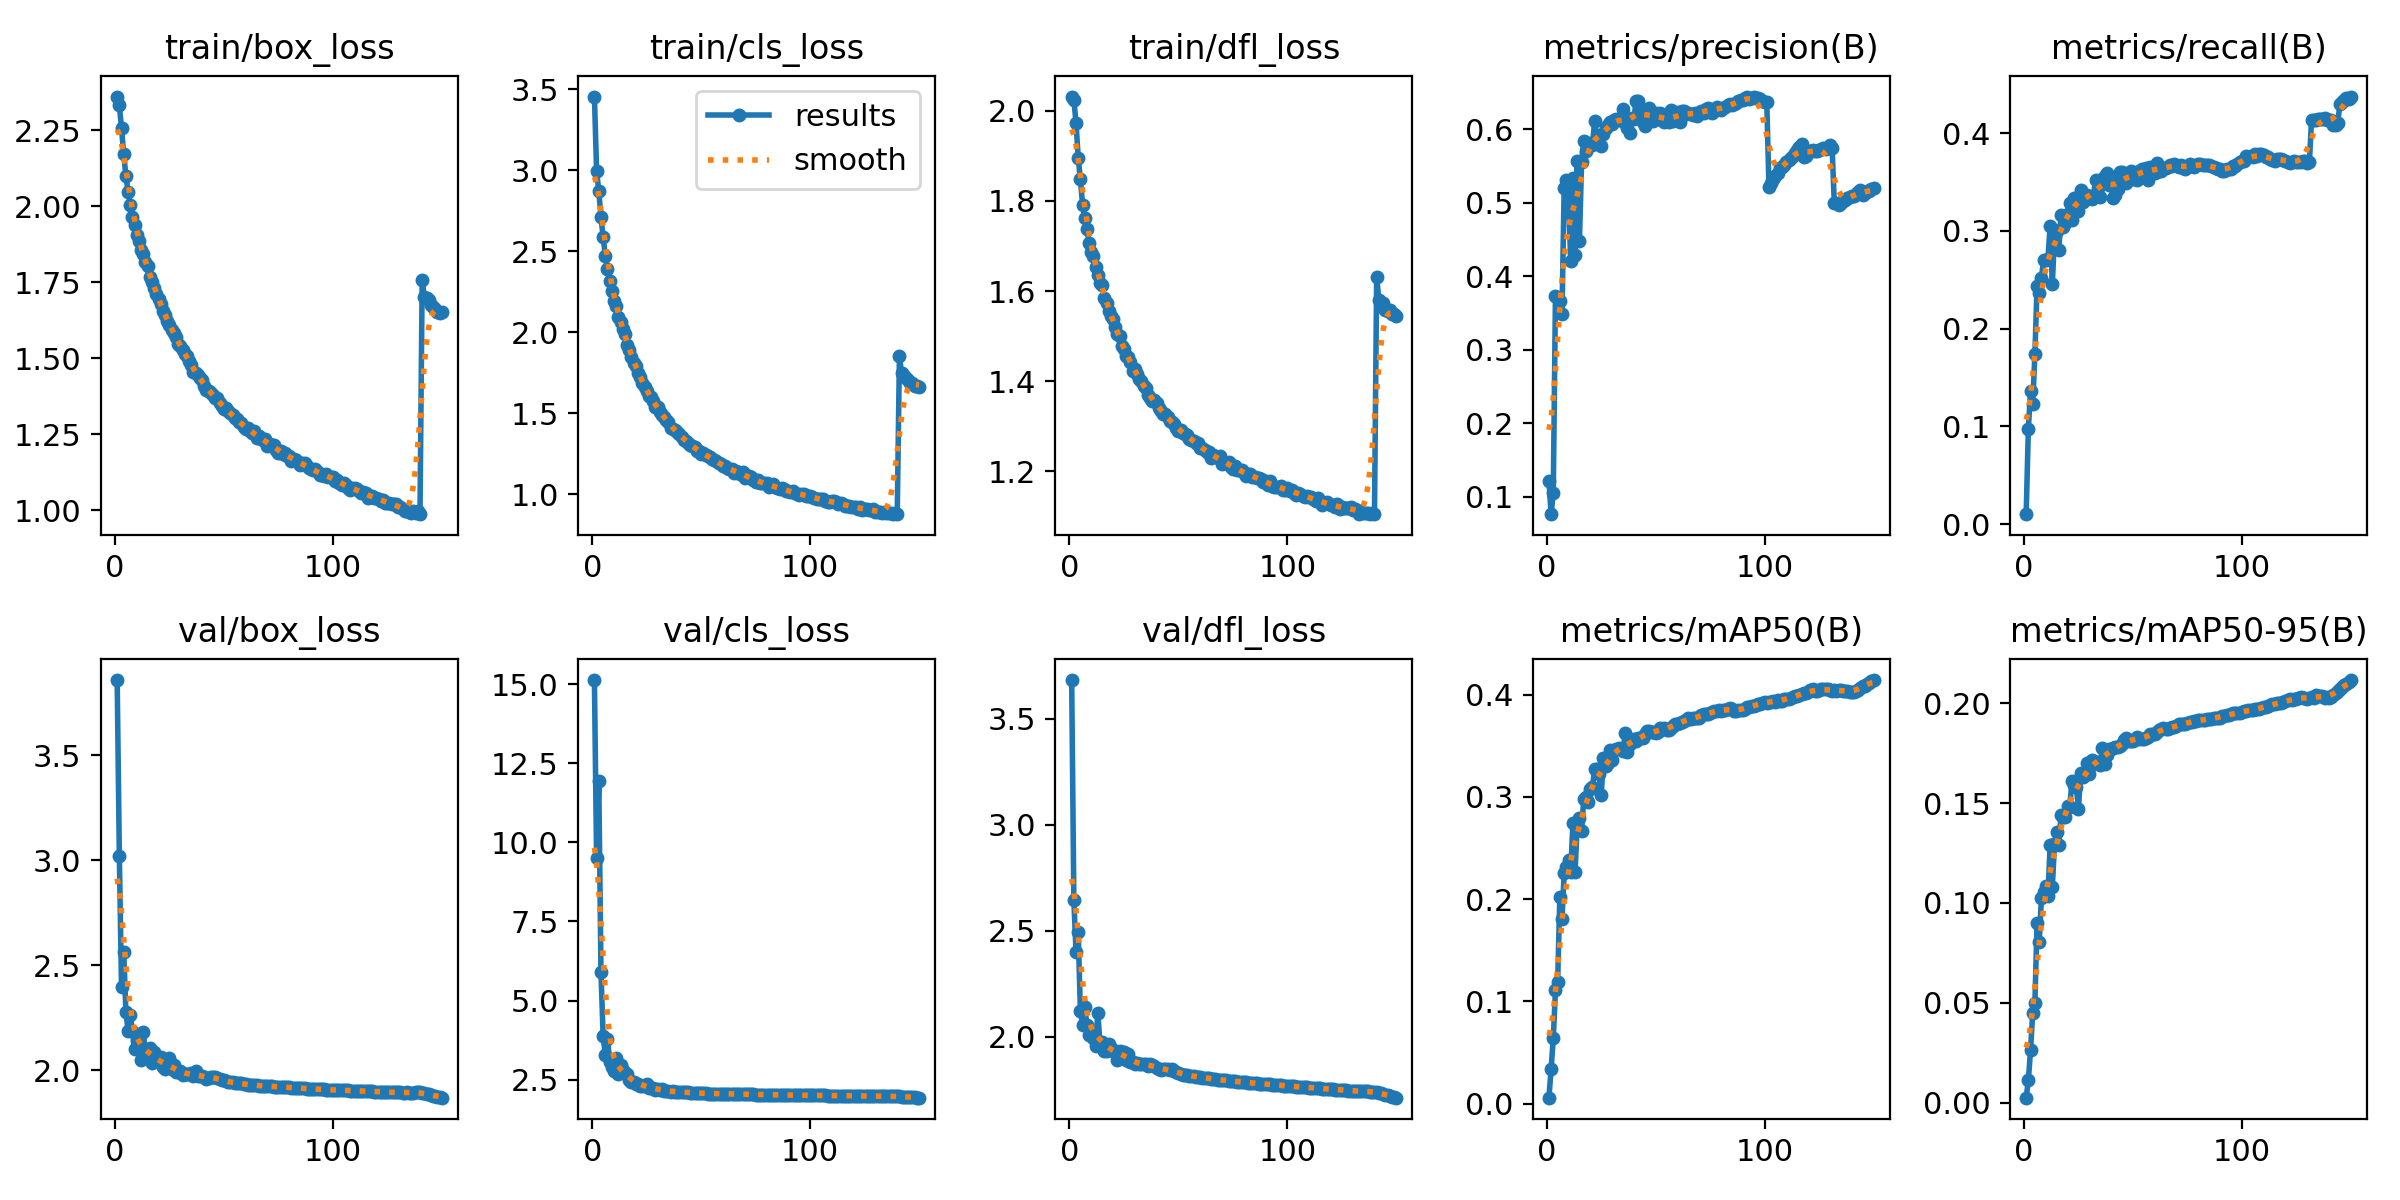

Source data for this figure (header and first rows):
epoch, time, train/box_loss, train/cls_loss, train/dfl_loss, metrics/precision(B), metrics/recall(B), metrics/mAP50(B), metrics/mAP50-95(B), val/box_loss, val/cls_loss, val/dfl_loss, lr/pg0, lr/pg1, lr/pg2
1, 67.82, 2.361, 3.455, 2.032, 0.1216, 0.01014, 0.00574, 0.00245, 3.857, 15.13, 3.684, 0.003321, 0.003321, 0.003321
2, 131.9, 2.332, 2.997, 2.025, 0.07622, 0.09778, 0.03378, 0.01116, 3.018, 9.497, 2.645, 0.00661, 0.00661, 0.00661
3, 200, 2.256, 2.871, 1.973, 0.1057, 0.1359, 0.06393, 0.02624, 2.395, 11.94, 2.401, 0.009856, 0.009856, 0.009856
4, 264, 2.171, 2.713, 1.896, 0.3732, 0.1229, 0.1106, 0.0451, 2.565, 5.914, 2.493, 0.009802, 0.009802, 0.009802
5, 325.7, 2.101, 2.586, 1.848, 0.3707, 0.1737, 0.1186, 0.04969, 2.279, 3.866, 2.12, 0.009736, 0.009736, 0.009736
6, 387.9, 2.048, 2.47, 1.792, 0.3657, 0.2434, 0.2016, 0.09014, 2.189, 3.28, 2.056, 0.00967, 0.00967, 0.00967
7, 449.9, 2.003, 2.389, 1.763, 0.3489, 0.2363, 0.1802, 0.08051, 2.263, 3.799, 2.139, 0.009604, 0.009604, 0.009604
8, 511.9, 1.966, 2.318, 1.737, 0.5203, 0.2521, 0.2254, 0.1026, 2.189, 3.07, 2.057, 0.009538, 0.009538, 0.009538
9, 573.2, 1.939, 2.252, 1.708, 0.5309, 0.2703, 0.2318, 0.1053, 2.1, 2.903, 2.01, 0.009472, 0.009472, 0.009472
10, 634.2, 1.904, 2.195, 1.687, 0.5055, 0.2705, 0.238, 0.1083, 2.142, 2.777, 2.012, 0.009406, 0.009406, 0.009406
11, 696, 1.884, 2.159, 1.677, 0.4207, 0.2718, 0.2263, 0.1035, 2.148, 3.184, 1.994, 0.00934, 0.00934, 0.00934
12, 757.6, 1.856, 2.094, 1.653, 0.5336, 0.3055, 0.2741, 0.1289, 2.049, 2.685, 1.958, 0.009274, 0.009274, 0.009274
13, 819.1, 1.841, 2.063, 1.636, 0.4289, 0.2457, 0.2266, 0.1078, 2.182, 2.956, 2.112, 0.009208, 0.009208, 0.009208
14, 880.6, 1.815, 2.017, 1.618, 0.5559, 0.2943, 0.2724, 0.1293, 2.06, 2.81, 1.968, 0.009142, 0.009142, 0.009142
15, 941.6, 1.803, 1.986, 1.614, 0.4478, 0.2994, 0.2797, 0.1356, 2.079, 2.701, 1.973, 0.009076, 0.009076, 0.009076
16, 1002, 1.768, 1.924, 1.586, 0.5557, 0.2808, 0.267, 0.1291, 2.107, 2.675, 1.933, 0.00901, 0.00901, 0.00901
17, 1064, 1.752, 1.888, 1.574, 0.5832, 0.3162, 0.2979, 0.144, 2.036, 2.504, 1.932, 0.008944, 0.008944, 0.008944
18, 1124, 1.731, 1.849, 1.555, 0.5707, 0.304, 0.3, 0.1431, 2.086, 2.431, 1.966, 0.008878, 0.008878, 0.008878
19, 1185, 1.71, 1.806, 1.544, 0.5766, 0.3084, 0.2948, 0.143, 2.049, 2.443, 1.949, 0.008812, 0.008812, 0.008812
20, 1245, 1.696, 1.79, 1.537, 0.5807, 0.3178, 0.3077, 0.1488, 2.043, 2.363, 1.932, 0.008746, 0.008746, 0.008746
21, 1307, 1.677, 1.749, 1.52, 0.5788, 0.3288, 0.3099, 0.1479, 2.065, 2.38, 1.933, 0.00868, 0.00868, 0.00868
22, 1368, 1.655, 1.724, 1.504, 0.611, 0.3114, 0.3269, 0.1611, 2.017, 2.288, 1.89, 0.008614, 0.008614, 0.008614
23, 1428, 1.642, 1.687, 1.5, 0.5823, 0.3335, 0.3274, 0.1589, 2.009, 2.313, 1.931, 0.008548, 0.008548, 0.008548
24, 1489, 1.623, 1.658, 1.478, 0.5921, 0.334, 0.3225, 0.1582, 2.018, 2.294, 1.928, 0.008482, 0.008482, 0.008482
25, 1550, 1.61, 1.637, 1.472, 0.5776, 0.3208, 0.3014, 0.1472, 2.059, 2.364, 1.927, 0.008416, 0.008416, 0.008416
26, 1611, 1.591, 1.605, 1.457, 0.5927, 0.3422, 0.3378, 0.1651, 2.006, 2.25, 1.89, 0.00835, 0.00835, 0.00835
27, 1672, 1.583, 1.598, 1.454, 0.6021, 0.3291, 0.3298, 0.1633, 2.026, 2.247, 1.919, 0.008284, 0.008284, 0.008284
28, 1732, 1.57, 1.572, 1.442, 0.6051, 0.3329, 0.3328, 0.1649, 1.99, 2.243, 1.881, 0.008218, 0.008218, 0.008218
29, 1793, 1.548, 1.539, 1.422, 0.609, 0.3372, 0.3454, 0.1699, 1.994, 2.183, 1.882, 0.008152, 0.008152, 0.008152
30, 1853, 1.542, 1.536, 1.427, 0.6066, 0.3335, 0.3364, 0.1646, 1.995, 2.202, 1.873, 0.008086, 0.008086, 0.008086
31, 1913, 1.527, 1.507, 1.415, 0.6121, 0.3325, 0.3457, 0.1717, 1.98, 2.167, 1.874, 0.00802, 0.00802, 0.00802
32, 1974, 1.514, 1.489, 1.404, 0.614, 0.3346, 0.347, 0.1696, 1.982, 2.192, 1.872, 0.007954, 0.007954, 0.007954
33, 2035, 1.508, 1.478, 1.401, 0.6129, 0.352, 0.3479, 0.1708, 1.983, 2.152, 1.872, 0.007888, 0.007888, 0.007888
34, 2095, 1.492, 1.46, 1.389, 0.6117, 0.3442, 0.3468, 0.1706, 1.981, 2.151, 1.87, 0.007822, 0.007822, 0.007822
35, 2156, 1.478, 1.445, 1.385, 0.6267, 0.3347, 0.3451, 0.1693, 1.987, 2.147, 1.87, 0.007756, 0.007756, 0.007756
36, 2216, 1.456, 1.407, 1.369, 0.6087, 0.3532, 0.3622, 0.1778, 1.972, 2.111, 1.861, 0.00769, 0.00769, 0.00769
37, 2277, 1.451, 1.401, 1.363, 0.6019, 0.356, 0.3436, 0.1697, 1.995, 2.146, 1.871, 0.007624, 0.007624, 0.007624
38, 2337, 1.445, 1.396, 1.357, 0.5951, 0.3592, 0.3514, 0.174, 1.974, 2.123, 1.869, 0.007558, 0.007558, 0.007558
39, 2398, 1.433, 1.38, 1.357, 0.6152, 0.3471, 0.3544, 0.1774, 1.973, 2.113, 1.863, 0.007492, 0.007492, 0.007492
40, 2458, 1.43, 1.369, 1.351, 0.6134, 0.351, 0.3564, 0.1769, 1.973, 2.116, 1.851, 0.007426, 0.007426, 0.007426
41, 2518, 1.41, 1.353, 1.34, 0.6384, 0.3336, 0.3546, 0.1774, 1.97, 2.104, 1.85, 0.00736, 0.00736, 0.00736
42, 2578, 1.397, 1.336, 1.333, 0.6377, 0.3366, 0.3572, 0.1782, 1.961, 2.097, 1.843, 0.007294, 0.007294, 0.007294
43, 2639, 1.391, 1.33, 1.327, 0.6249, 0.3433, 0.3572, 0.1779, 1.966, 2.098, 1.848, 0.007228, 0.007228, 0.007228
44, 2700, 1.387, 1.316, 1.327, 0.6096, 0.3599, 0.3579, 0.1785, 1.966, 2.104, 1.847, 0.007162, 0.007162, 0.007162
45, 2761, 1.38, 1.304, 1.321, 0.6047, 0.3608, 0.3612, 0.1794, 1.968, 2.095, 1.848, 0.007096, 0.007096, 0.007096
46, 2822, 1.37, 1.297, 1.312, 0.6205, 0.3558, 0.3644, 0.1814, 1.967, 2.087, 1.844, 0.00703, 0.00703, 0.00703
47, 2882, 1.368, 1.289, 1.309, 0.6289, 0.349, 0.364, 0.1826, 1.964, 2.087, 1.846, 0.006964, 0.006964, 0.006964
48, 2943, 1.351, 1.268, 1.305, 0.6222, 0.3531, 0.3636, 0.181, 1.958, 2.079, 1.837, 0.006898, 0.006898, 0.006898
49, 3004, 1.343, 1.266, 1.295, 0.6108, 0.3618, 0.3631, 0.1811, 1.953, 2.077, 1.832, 0.006832, 0.006832, 0.006832
50, 3065, 1.334, 1.25, 1.289, 0.6219, 0.3531, 0.362, 0.1812, 1.953, 2.075, 1.831, 0.006766, 0.006766, 0.006766
51, 3125, 1.336, 1.255, 1.291, 0.6135, 0.3573, 0.3639, 0.1821, 1.947, 2.07, 1.826, 0.0067, 0.0067, 0.0067
52, 3185, 1.327, 1.244, 1.285, 0.6225, 0.3526, 0.3669, 0.1831, 1.943, 2.067, 1.822, 0.006634, 0.006634, 0.006634
53, 3246, 1.32, 1.233, 1.284, 0.6134, 0.3614, 0.3664, 0.1822, 1.945, 2.063, 1.822, 0.006568, 0.006568, 0.006568
54, 3306, 1.314, 1.228, 1.28, 0.6094, 0.3634, 0.3675, 0.1822, 1.942, 2.062, 1.819, 0.006502, 0.006502, 0.006502
55, 3367, 1.303, 1.215, 1.272, 0.6122, 0.362, 0.3658, 0.1823, 1.94, 2.059, 1.816, 0.006436, 0.006436, 0.006436
56, 3427, 1.299, 1.209, 1.268, 0.6089, 0.3647, 0.3655, 0.1828, 1.938, 2.061, 1.813, 0.00637, 0.00637, 0.00637
57, 3487, 1.291, 1.202, 1.268, 0.6261, 0.3526, 0.3676, 0.1832, 1.938, 2.062, 1.814, 0.006304, 0.006304, 0.006304
58, 3548, 1.287, 1.19, 1.263, 0.6105, 0.3658, 0.3696, 0.1847, 1.938, 2.06, 1.812, 0.006238, 0.006238, 0.006238
59, 3609, 1.274, 1.185, 1.263, 0.6144, 0.3642, 0.3715, 0.1845, 1.936, 2.056, 1.812, 0.006172, 0.006172, 0.006172
60, 3670, 1.268, 1.172, 1.252, 0.6228, 0.3591, 0.3709, 0.1845, 1.933, 2.056, 1.809, 0.006106, 0.006106, 0.006106
... 90 more rows
